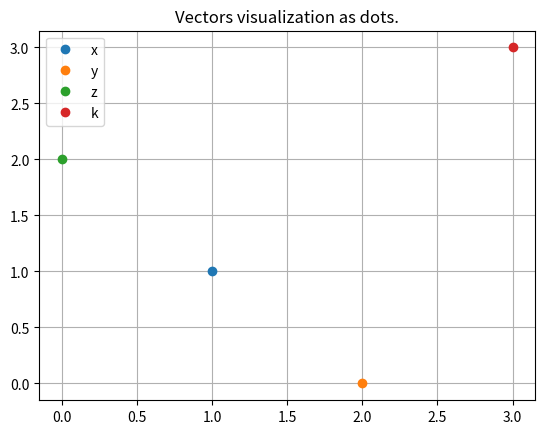

Generate this figure with matplotlib:
import numpy as np
import matplotlib.pyplot as plt

x = np.array([1, 1])
y = np.array([2, 0])
z = np.array([0, 2])
print('X:')
print(x)
print('Y:')
print(y)
print('Z:')
print(z)

k = x + y + z
print('')
print('K:')
print(k)

plt.figure()
plt.title('Vectors visualization as dots.')
plt.plot(x[0], x[1], 'o', label='x')
plt.plot(y[0], y[1], 'o', label='y')
plt.plot(z[0], z[1], 'o', label='z')
plt.plot(k[0], k[1], 'o', label='k')
plt.grid()
plt.legend()
plt.show()

cos_xy = np.dot(x, y) / (np.linalg.norm(x) * np.linalg.norm(y))
angle_xy_rad = np.arccos(cos_xy)
angle_xy_deg = np.degrees(angle_xy_rad)

print("Angle between vectors X and Y is {0} degrees.".format(round(angle_xy_deg, 2)))
